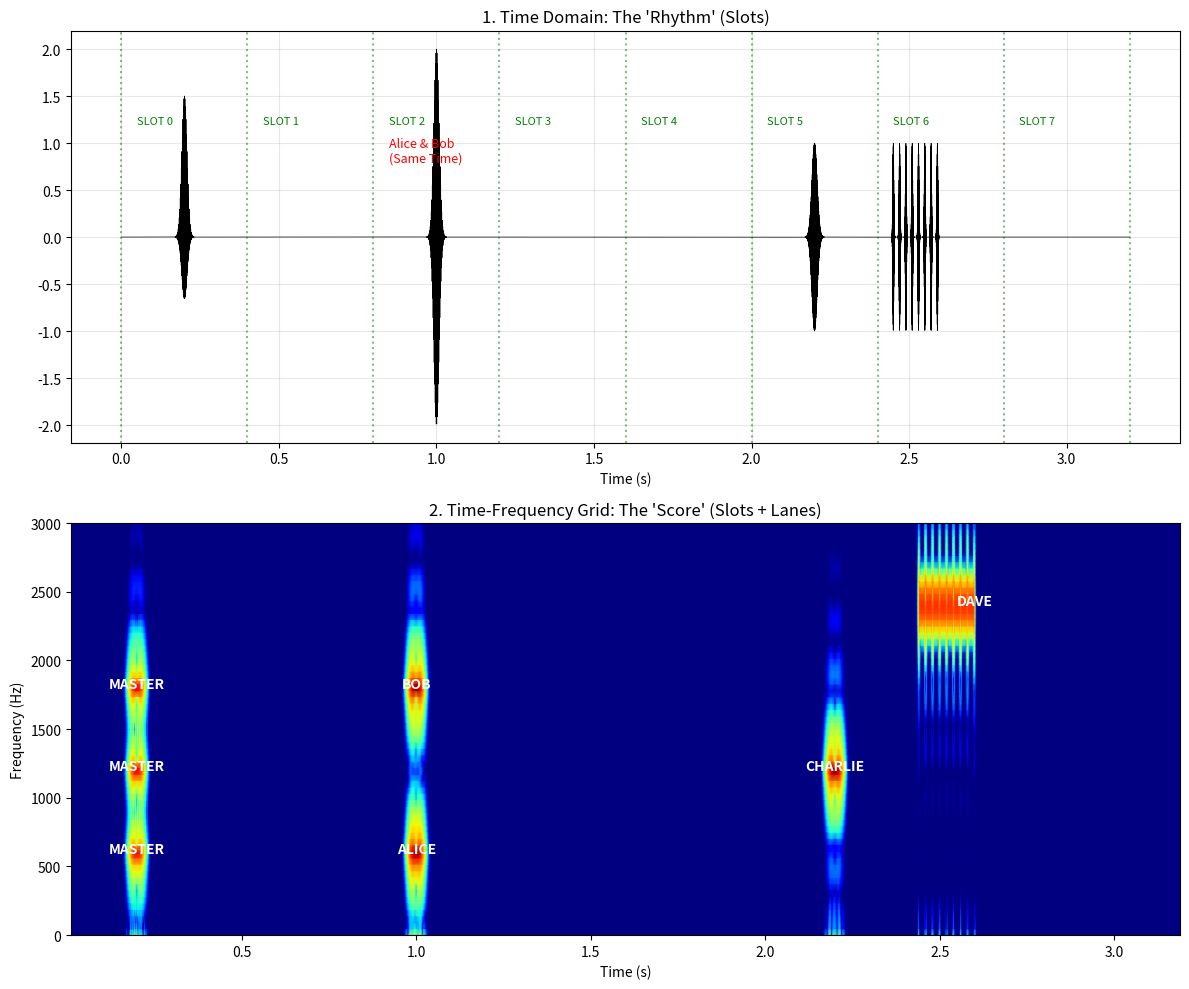

This figure's Python source: (Note: this script raises an exception after producing the figure.)
import numpy as np
import matplotlib.pyplot as plt
from scipy.io import wavfile
from scipy import signal

def generate_g_ping(t, t_center, f_hz, width_s, amplitude=1.0):
    """
    Generates a Gaussian Ping (G-Ping).
    Mathematically identical to a Real Morlet Wavelet.
    """
    sigma = width_s / 6.0 
    envelope = np.exp(-(t - t_center)**2 / (2 * sigma**2))
    carrier = np.cos(2 * np.pi * f_hz * t)
    return amplitude * envelope * carrier

def simulate_tf_grid():
    print("--- DIGITON TIME-FREQUENCY GRID DEMO ---")
    print("Protocol: TFMA (Time-Frequency Multiple Access)")
    print("Concept: Users pick a Time Slot AND a Frequency Lane.")
    print("-" * 60)

    fs = 48000
    cycle_duration = 3.2 
    num_slots = 8
    slot_duration = cycle_duration / num_slots # 0.4s
    
    t = np.linspace(0, cycle_duration, int(cycle_duration * fs))
    sig = np.zeros_like(t)
    
    # Define Frequency Lanes (Audio Tones)
    # In SSB bandwidth (300-2700Hz)
    lanes = {
        "LOW": 600,
        "MID": 1200,
        "HIGH": 1800,
        "ULTRA": 2400
    }
    
    # --- SCENARIO ---
    # 1. MASTER (Net Control)
    # Occupies Slot 0 on ALL Lanes (Broadband Beacon) or just Low?
    # Let's say Master beacons on LOW to save bandwidth, or sends a chord.
    # Let's send a CHORD (Low+Mid+High) to mark the start clearly.
    print("[Slot 0] Master sends SYNC CHORD (Low+Mid+High)")
    sig += generate_g_ping(t, 0.2, lanes["LOW"], 0.05, 0.5)
    sig += generate_g_ping(t, 0.2, lanes["MID"], 0.05, 0.5)
    sig += generate_g_ping(t, 0.2, lanes["HIGH"], 0.05, 0.5)
    
    # 2. ALICE (Slot 2, LOW Lane)
    print("[Slot 2] Alice responds on LOW Lane (600Hz)")
    sig += generate_g_ping(t, slot_duration*2 + 0.2, lanes["LOW"], 0.05)
    
    # 3. BOB (Slot 2, HIGH Lane) - SAME TIME, DIFFERENT FREQ!
    print("[Slot 2] Bob responds on HIGH Lane (1800Hz) - NO COLLISION!")
    sig += generate_g_ping(t, slot_duration*2 + 0.2, lanes["HIGH"], 0.05)
    
    # 4. CHARLIE (Slot 5, MID Lane)
    print("[Slot 5] Charlie responds on MID Lane (1200Hz)")
    sig += generate_g_ping(t, slot_duration*5 + 0.2, lanes["MID"], 0.05)
    
    # 5. DAVE (Slot 6, ULTRA Lane) - Fast Data
    print("[Slot 6] Dave sends Fast Data on ULTRA Lane (2400Hz)")
    # Dave sends a burst
    for i in range(8):
        sig += generate_g_ping(t, slot_duration*6 + 0.05 + i*0.02, lanes["ULTRA"], 0.01)

    # --- VISUALIZATION ---
    plt.figure(figsize=(12, 10))
    
    # 1. Time Domain (Waveform)
    plt.subplot(2, 1, 1)
    plt.plot(t, sig, 'k', linewidth=0.5)
    plt.title("1. Time Domain: The 'Rhythm' (Slots)")
    plt.xlabel("Time (s)")
    plt.grid(True, alpha=0.3)
    
    # Draw Slots
    for i in range(num_slots + 1):
        plt.axvline(i * slot_duration, color='g', linestyle=':', alpha=0.5)
        if i < num_slots:
            plt.text(i * slot_duration + 0.05, 1.2, f"SLOT {i}", color='green', fontsize=8)
            
    plt.text(slot_duration*2 + 0.05, 0.8, "Alice & Bob\n(Same Time)", color='red', fontsize=9)

    # 2. Spectrogram (The Grid)
    plt.subplot(2, 1, 2)
    f, t_spec, Sxx = signal.spectrogram(sig, fs, nperseg=1024, noverlap=900)
    plt.pcolormesh(t_spec, f, 10 * np.log10(Sxx + 1e-10), shading='gouraud', cmap='jet')
    plt.title("2. Time-Frequency Grid: The 'Score' (Slots + Lanes)")
    plt.ylabel("Frequency (Hz)")
    plt.xlabel("Time (s)")
    plt.ylim(0, 3000)
    
    # Annotate the Grid
    # Master
    plt.text(0.2, 600, "MASTER", color='white', fontweight='bold', ha='center')
    plt.text(0.2, 1200, "MASTER", color='white', fontweight='bold', ha='center')
    plt.text(0.2, 1800, "MASTER", color='white', fontweight='bold', ha='center')
    
    # Users
    plt.text(slot_duration*2 + 0.2, 600, "ALICE", color='white', fontweight='bold', ha='center')
    plt.text(slot_duration*2 + 0.2, 1800, "BOB", color='white', fontweight='bold', ha='center')
    plt.text(slot_duration*5 + 0.2, 1200, "CHARLIE", color='white', fontweight='bold', ha='center')
    plt.text(slot_duration*6 + 0.2, 2400, "DAVE", color='white', fontweight='bold', ha='center')

    plt.tight_layout()
    plt.savefig('data/05_digiton_tf_grid.png')
    print("Visualization saved to 'data/05_digiton_tf_grid.png'")

    # Save Audio
    max_val = np.max(np.abs(sig))
    if max_val > 0:
        sig_norm = sig / max_val * 0.9
    else:
        sig_norm = sig
    
    sig_int16 = (sig_norm * 32767).astype(np.int16)
    wavfile.write('data/05_digiton_tf_grid.wav', fs, sig_int16)
    print("Audio saved to 'digiton_tf_grid.wav'")

if __name__ == "__main__":
    simulate_tf_grid()
